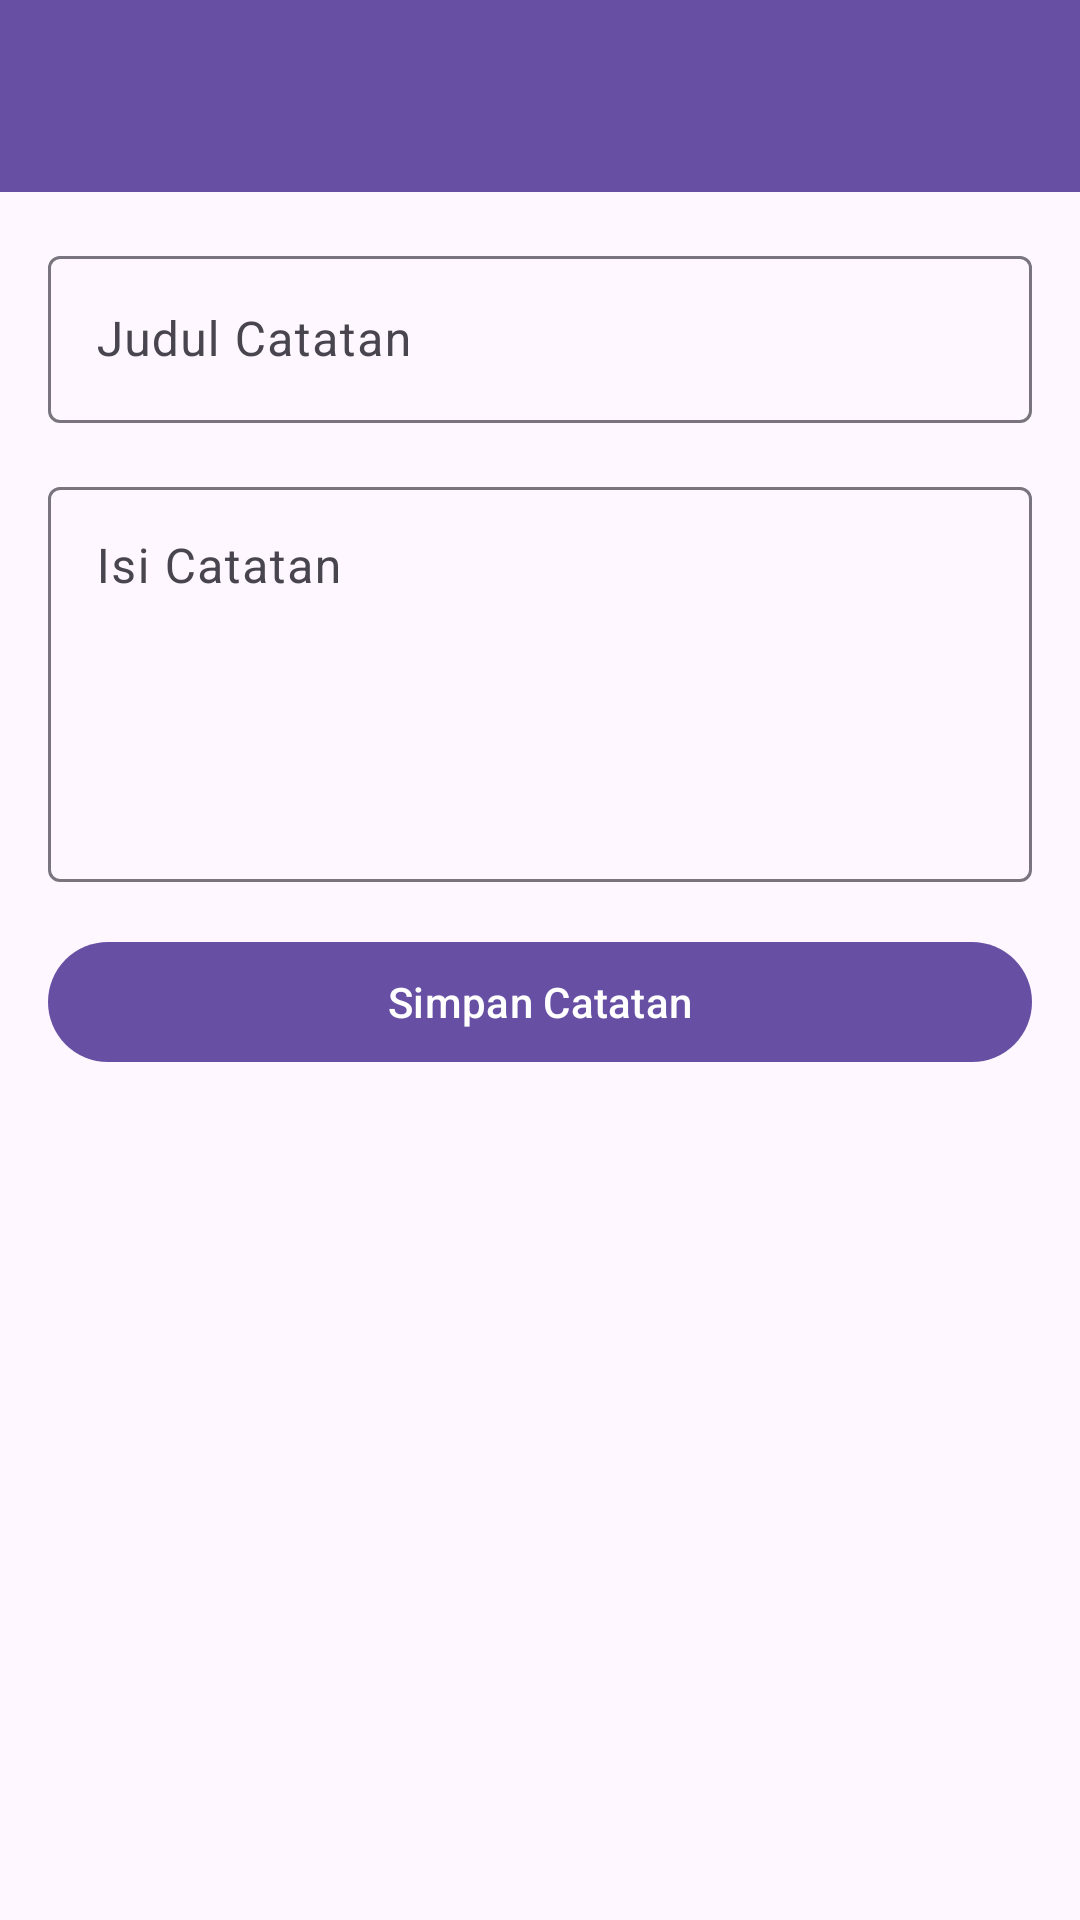

Reconstruct the res/layout file that produces this screen, plus the resources it refers to.
<!-- AndroidManifest.xml: application theme Theme.FarrelApps -->
<!-- res/layout/activity_note_form.xml -->
<?xml version="1.0" encoding="utf-8"?>
<androidx.constraintlayout.widget.ConstraintLayout xmlns:android="http://schemas.android.com/apk/res/android"
    xmlns:app="http://schemas.android.com/apk/res-auto"
    android:layout_width="match_parent"
    android:layout_height="match_parent">

    <androidx.appcompat.widget.Toolbar
        android:id="@+id/toolbar"
        android:layout_width="match_parent"
        android:layout_height="?attr/actionBarSize"
        android:background="?attr/colorPrimary"
        app:layout_constraintTop_toTopOf="parent"
        app:titleTextColor="@android:color/white" />

    <com.google.android.material.textfield.TextInputLayout
        android:id="@+id/tilTitle"
        android:layout_width="match_parent"
        android:layout_height="wrap_content"
        android:layout_margin="16dp"
        android:hint="Judul Catatan"
        app:layout_constraintTop_toBottomOf="@id/toolbar">

        <com.google.android.material.textfield.TextInputEditText
            android:id="@+id/etTitle"
            android:layout_width="match_parent"
            android:layout_height="wrap_content" />
    </com.google.android.material.textfield.TextInputLayout>

    <com.google.android.material.textfield.TextInputLayout
        android:id="@+id/tilContent"
        android:layout_width="match_parent"
        android:layout_height="wrap_content"
        android:layout_margin="16dp"
        android:hint="Isi Catatan"
        app:layout_constraintTop_toBottomOf="@id/tilTitle">

        <com.google.android.material.textfield.TextInputEditText
            android:id="@+id/etContent"
            android:layout_width="match_parent"
            android:layout_height="wrap_content"
            android:gravity="top"
            android:inputType="textMultiLine"
            android:minLines="5" />
    </com.google.android.material.textfield.TextInputLayout>

    <com.google.android.material.button.MaterialButton
        android:id="@+id/btnSaveNote"
        android:layout_width="match_parent"
        android:layout_height="wrap_content"
        android:layout_margin="16dp"
        android:text="Simpan Catatan"
        app:layout_constraintTop_toBottomOf="@id/tilContent" />

</androidx.constraintlayout.widget.ConstraintLayout>
<!-- resources referenced by this layout -->
<resources>
  <style name="Theme.FarrelApps" parent="Base.Theme.FarrelApps" />
  <style name="Base.Theme.FarrelApps" parent="Theme.Material3.DayNight.NoActionBar">
          
          
      </style>
</resources>
